Labelled photos from "dataset", an image-classification folder in rizkiamirudin/klasifikasi-sayuran. The possible labels are: selada, seledri.

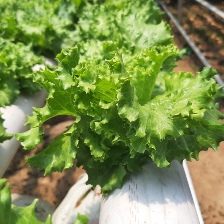
Label: selada

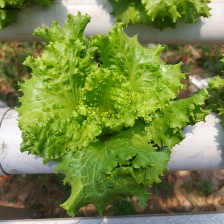
Label: selada

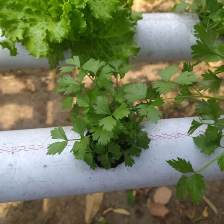
Label: seledri

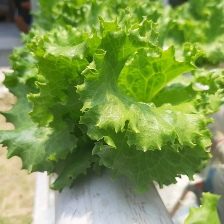
Label: selada

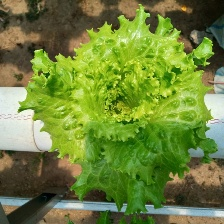
Label: selada

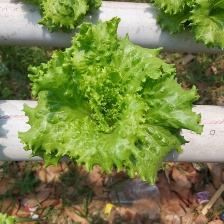
Label: selada
